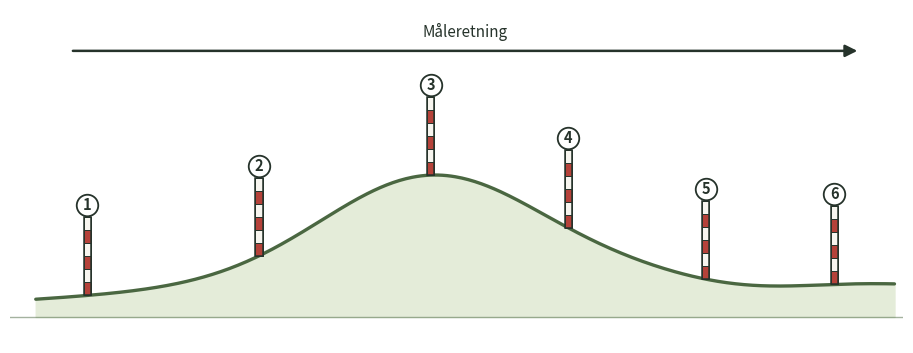

Write the Python code that produced this figure. (Note: this script raises an exception after producing the figure.)
import matplotlib
matplotlib.use("Agg")
import matplotlib.pyplot as plt
import matplotlib.patches as mpatches
from matplotlib.path import Path
import numpy as np

# ---- palette (print-friendly, works in greyscale too) ----
INK = "#26332b"        # near-black green-grey for line art / text
GROUND = "#e4ecd9"     # very light moss green fill
GROUND_LINE = "#4a6741" # muted forest green
POLE_RED = "#b5423a"
POLE_WHITE = "#f7f5ef"
POLE_OUTLINE = "#26332b"

fig, ax = plt.subplots(figsize=(9.0, 3.4), dpi=300)

# ---- undulating terrain profile (a small mound / "vold") ----
x = np.linspace(0, 10, 400)
# base gentle slope + a mound bump
y = (0.35
     + 0.25 * np.sin((x - 1.5) / 10 * np.pi)
     + 1.35 * np.exp(-((x - 4.6) ** 2) / 3.2)
     - 0.15 * np.exp(-((x - 8.3) ** 2) / 1.4))
y = np.clip(y, 0.15, None)

ax.fill_between(x, 0, y, color=GROUND, zorder=1)
ax.plot(x, y, color=GROUND_LINE, linewidth=2.4, zorder=2, solid_capstyle="round")

# ground hatching baseline (subtle) to read as "grass/plæne"
ax.axhline(0, color=GROUND_LINE, linewidth=1.0, alpha=0.5, zorder=1)

# ---- stake positions along the profile (uneven, realistic) ----
stake_x = [0.6, 2.6, 4.6, 6.2, 7.8, 9.3]
def ground_y(xv):
    return (0.35
            + 0.25 * np.sin((xv - 1.5) / 10 * np.pi)
            + 1.35 * np.exp(-((xv - 4.6) ** 2) / 3.2)
            - 0.15 * np.exp(-((xv - 8.3) ** 2) / 1.4))

pole_h = 1.05
pole_w = 0.085

def draw_pole(ax, xc, base_y, height, n_stripes=6):
    seg_h = height / n_stripes
    for i in range(n_stripes):
        color = POLE_RED if i % 2 == 0 else POLE_WHITE
        rect = mpatches.Rectangle((xc - pole_w / 2, base_y + i * seg_h), pole_w, seg_h,
                                   facecolor=color, edgecolor=POLE_OUTLINE, linewidth=0.7, zorder=5)
        ax.add_patch(rect)
    # outline around whole pole
    outline = mpatches.Rectangle((xc - pole_w / 2, base_y), pole_w, height,
                                  facecolor="none", edgecolor=POLE_OUTLINE, linewidth=1.1, zorder=6)
    ax.add_patch(outline)

for i, sx in enumerate(stake_x, start=1):
    by = max(ground_y(sx), 0.15)
    draw_pole(ax, sx, by, pole_h)
    # number tag above pole
    ax.plot(sx, by + pole_h + 0.16, marker="o", markersize=15.5, markerfacecolor="white",
            markeredgecolor=INK, markeredgewidth=1.3, zorder=7)
    ax.text(sx, by + pole_h + 0.16, str(i), ha="center", va="center",
             fontsize=10.5, fontweight="bold", color=INK, zorder=8)

# ---- measuring direction arrow ----
arrow_y = pole_h + max(ground_y(np.array(stake_x))) + 0.62
ax.annotate("", xy=(9.6, arrow_y), xytext=(0.4, arrow_y),
            arrowprops=dict(arrowstyle="-|>", color=INK, lw=1.8, mutation_scale=18))
ax.text((9.6 + 0.4) / 2, arrow_y + 0.14, "Måleretning", ha="center", va="bottom",
        fontsize=11, color=INK, fontstyle="italic")

ax.set_xlim(-0.3, 10.1)
ax.set_ylim(-0.35, arrow_y + 0.55)
ax.axis("off")
fig.tight_layout(pad=0.25)
fig.savefig("/tmp/build/figur1.png", dpi=300, transparent=True)
print("saved figur1")
